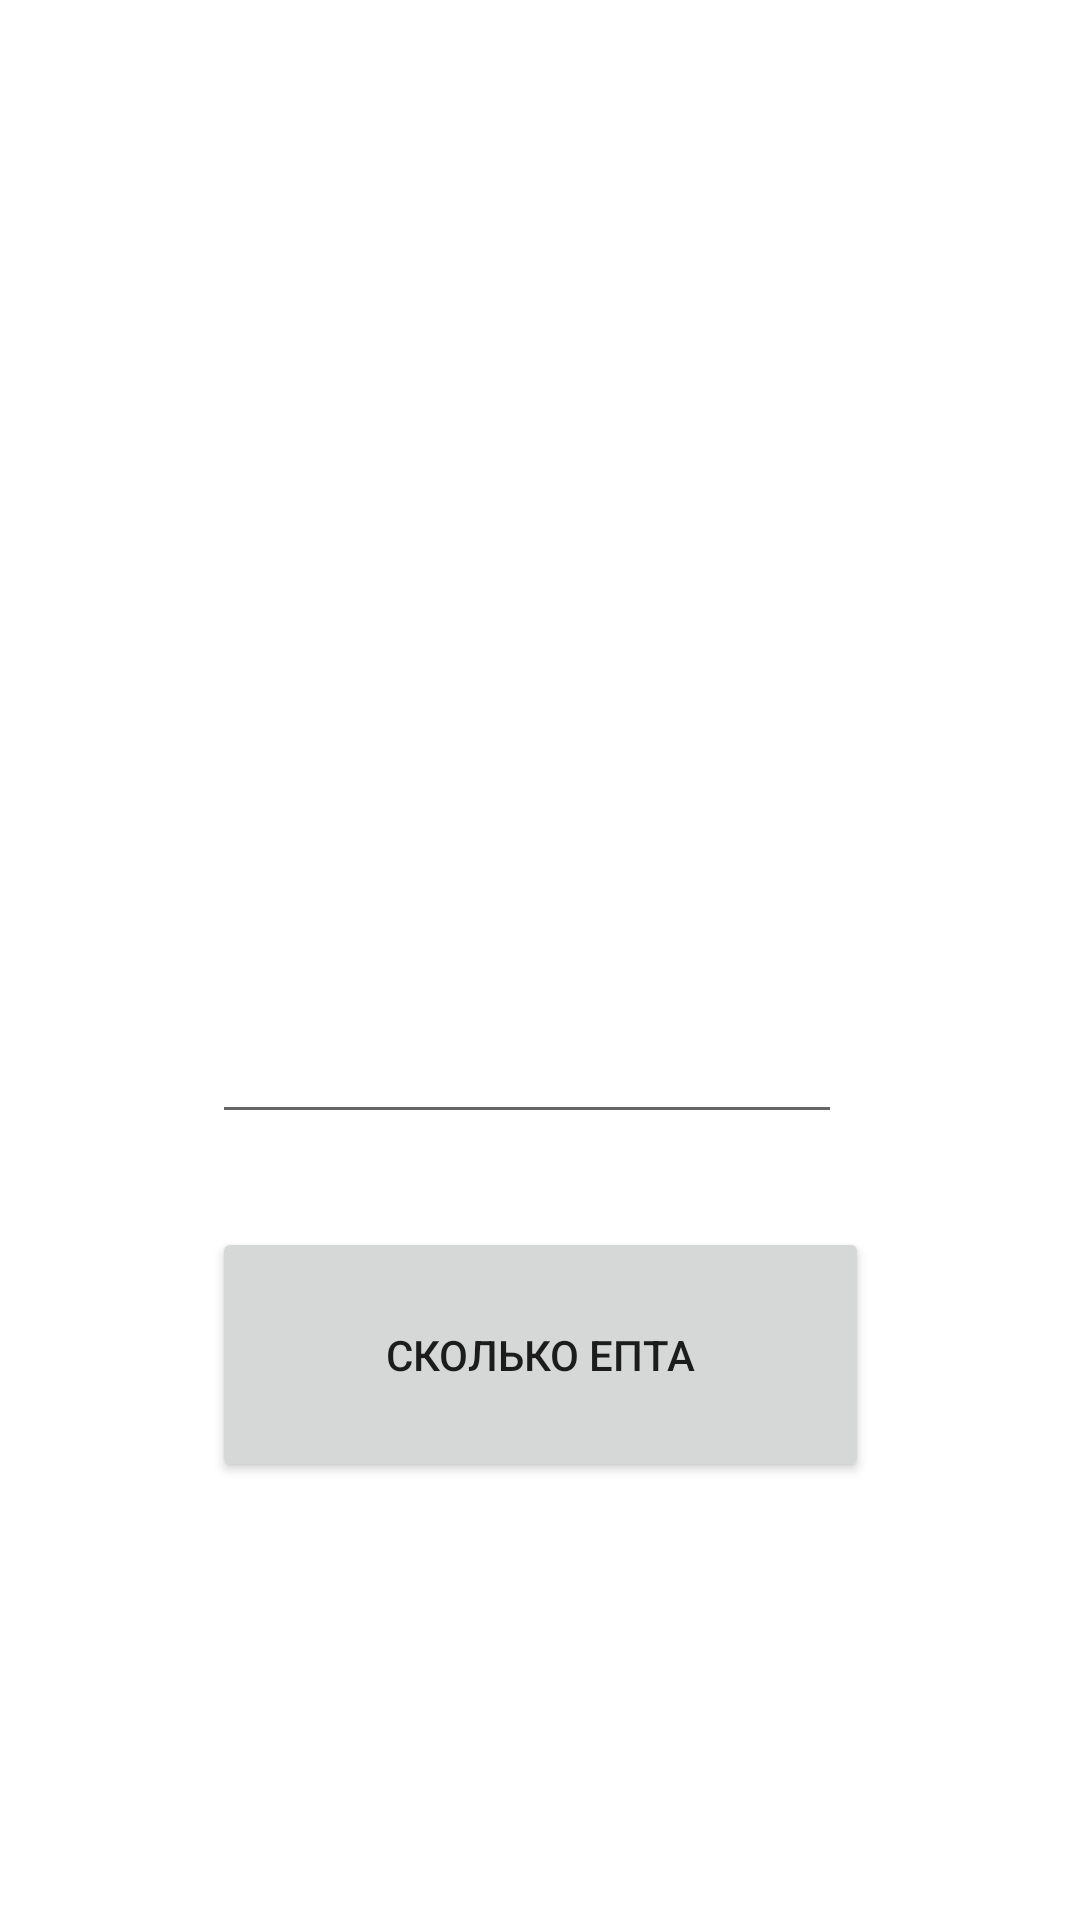

Android layout source for this screen:
<!-- AndroidManifest.xml: application theme Theme.Zxc1b -->
<!-- res/layout/activity_main.xml -->
<?xml version="1.0" encoding="utf-8"?>
<androidx.constraintlayout.widget.ConstraintLayout xmlns:android="http://schemas.android.com/apk/res/android"
    xmlns:app="http://schemas.android.com/apk/res-auto"
    xmlns:tools="http://schemas.android.com/tools"
    android:layout_width="match_parent"
    android:layout_height="match_parent"
    tools:context=".MainActivity">

    <Button
        android:id="@+id/btn1"
        android:layout_width="219dp"
        android:layout_height="85dp"
        android:layout_marginStart="96dp"
        android:layout_marginEnd="96dp"
        android:layout_marginBottom="146dp"
        android:text="сколько епта"
        app:layout_constraintBottom_toBottomOf="parent"
        app:layout_constraintEnd_toEndOf="parent"
        app:layout_constraintStart_toStartOf="parent" />

    <TextView
        android:id="@+id/tv2"
        android:layout_width="377dp"
        android:layout_height="217dp"
        android:layout_marginStart="16dp"
        android:layout_marginTop="16dp"
        android:layout_marginEnd="18dp"
        android:layout_marginBottom="81dp"
        app:layout_constraintBottom_toTopOf="@+id/tv1"
        app:layout_constraintEnd_toEndOf="parent"
        app:layout_constraintStart_toStartOf="parent"
        app:layout_constraintTop_toTopOf="parent" />

    <EditText
        android:id="@+id/tv1"
        android:layout_width="210dp"
        android:layout_height="110dp"
        android:layout_marginStart="96dp"
        android:layout_marginTop="314dp"
        android:layout_marginEnd="105dp"
        android:layout_marginBottom="77dp"
        android:ems="10"
        android:inputType="textPersonName"
        app:layout_constraintBottom_toTopOf="@+id/btn1"
        app:layout_constraintEnd_toEndOf="parent"
        app:layout_constraintStart_toStartOf="parent"
        app:layout_constraintTop_toTopOf="parent" />

</androidx.constraintlayout.widget.ConstraintLayout>
<!-- resources referenced by this layout -->
<resources>
  <style name="Theme.Zxc1b" parent="Theme.MaterialComponents.DayNight.DarkActionBar">
          
          <item name="colorPrimary">@color/purple_500</item>
          <item name="colorPrimaryVariant">@color/purple_700</item>
          <item name="colorOnPrimary">@color/white</item>
          
          <item name="colorSecondary">@color/teal_200</item>
          <item name="colorSecondaryVariant">@color/teal_700</item>
          <item name="colorOnSecondary">@color/black</item>
          
          <item name="android:statusBarColor" tools:targetApi="l">?attr/colorPrimaryVariant</item>
          
      </style>
  <!-- not gathered from this repository: default colours our renderer supplied (Android Studio template values) -->
  <color name="purple_500">#FF6200EE</color>
  <color name="purple_700">#FF3700B3</color>
  <color name="teal_200">#FF03DAC5</color>
  <color name="teal_700">#FF018786</color>
  <color name="black">#FF000000</color>
  <color name="white">#FFFFFFFF</color>
</resources>
